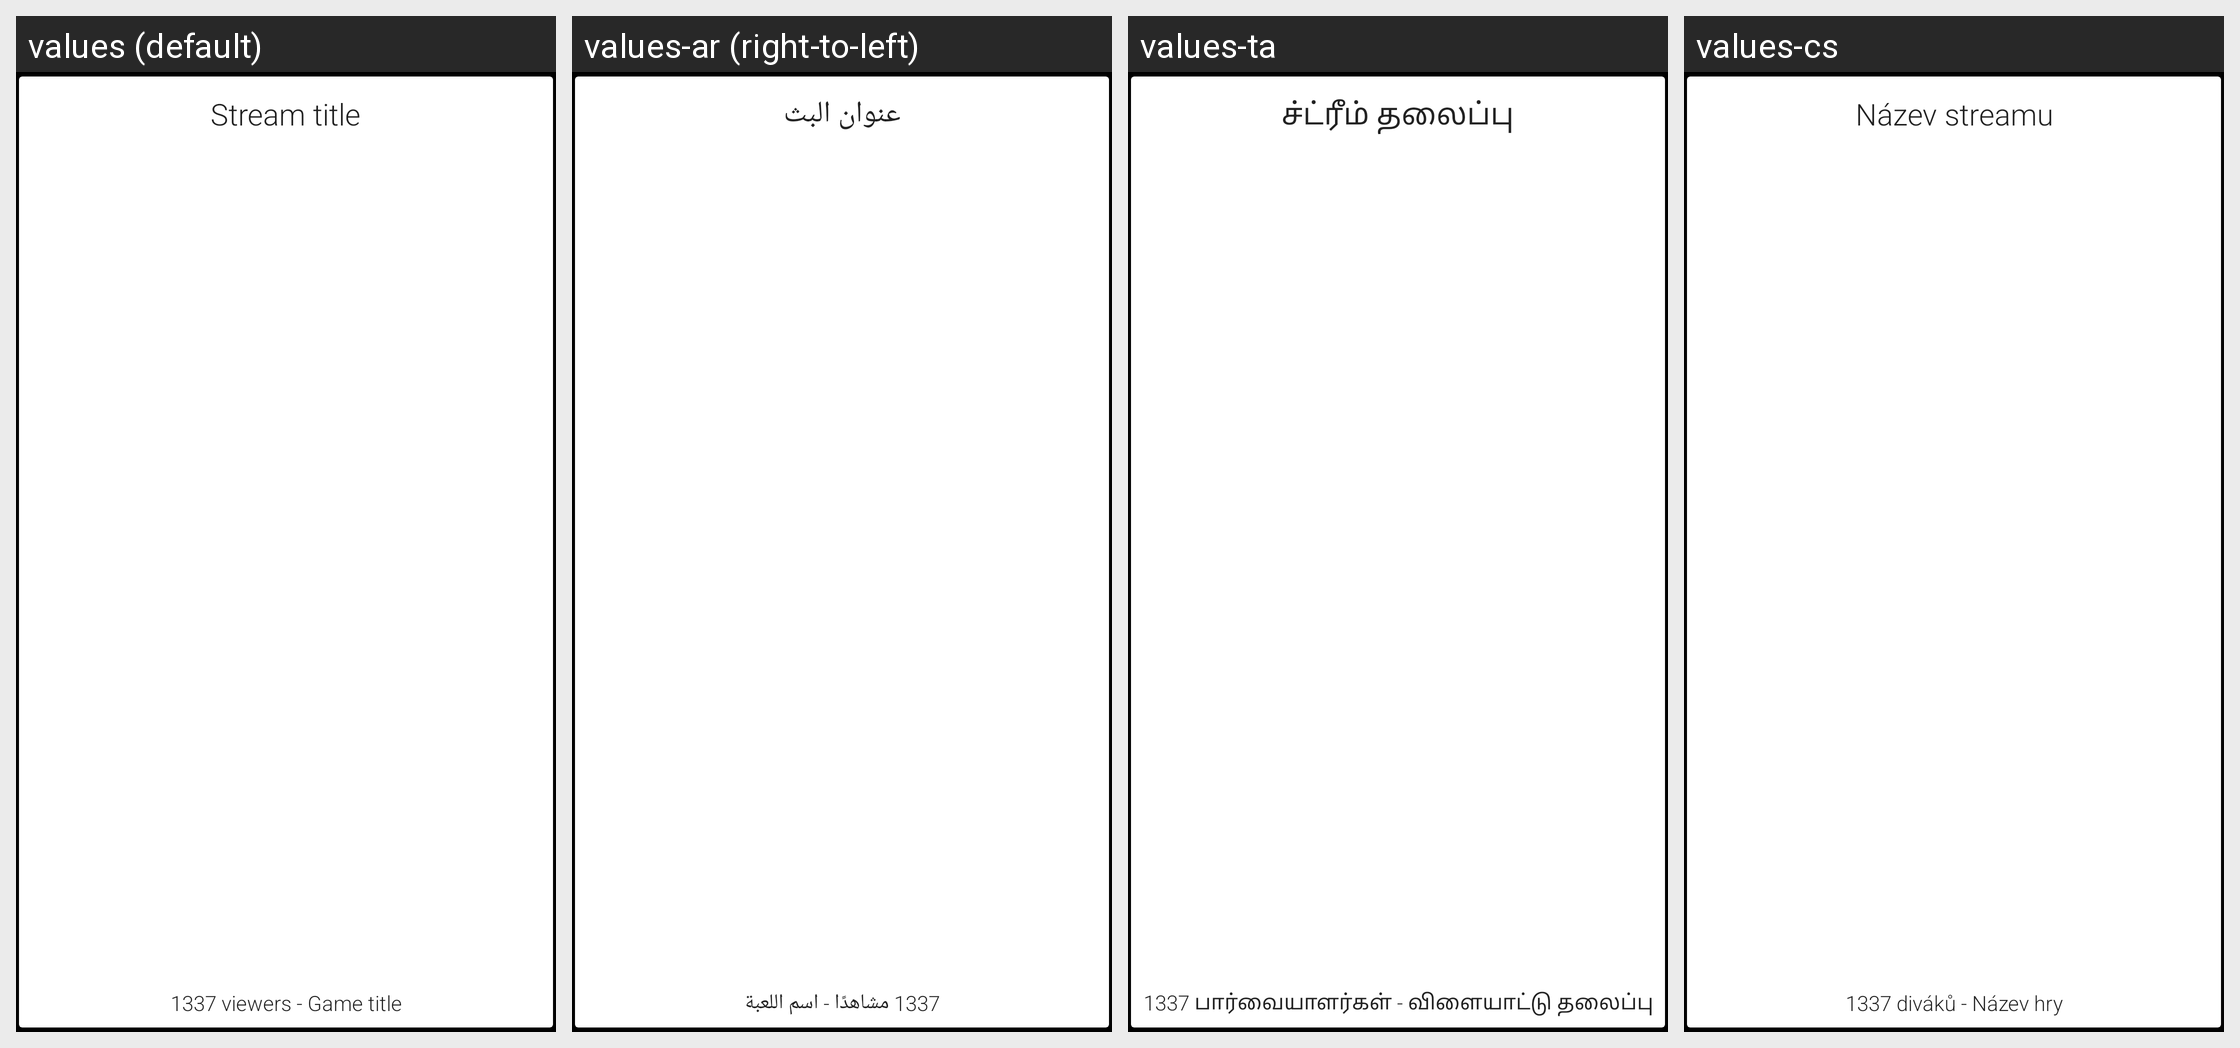

For this localized Android screen grid, give each drawn string resource with its value in every locale shown.
Android screen res/layout/cell_vod.xml rendered under 4 locales, left to right: values (default), values-ar (right-to-left), values-ta, values-cs. Device: Nexus 5 (rendered at 1080×1920; each locale shown at half size, 540×960, under a caption strip naming it); theme WhiteBackgroundTheme.
Other locales in the repository, not shown: values-de, values-el, values-eo, values-es, values-eu, values-fa, values-fi, values-fr, values-hu, values-ia, values-in, values-it, values-ja, values-ko, values-ml, values-nb-rNO, values-or, values-pl, values-pt, values-pt-rBR, values-ru, values-sv, values-tr, values-uk, values-zh-rCN, values-zh-rTW.
Strings drawn on this screen, with the default value and each locale's value (text and hints the layout hard-codes, and strings that could not be matched under every locale, appear in the picture but are not listed):

preview_stream_title
  values: Stream title
  values-ar: عنوان البث
  values-ta: ச்ட்ரீம் தலைப்பு
  values-cs: Název streamu

preview_stream_game_and_viewers
  values: 1337 viewers - Game title
  values-ar: 1337 مشاهدًا - اسم اللعبة
  values-ta: 1337 பார்வையாளர்கள் - விளையாட்டு தலைப்பு
  values-cs: 1337 diváků - Název hry
